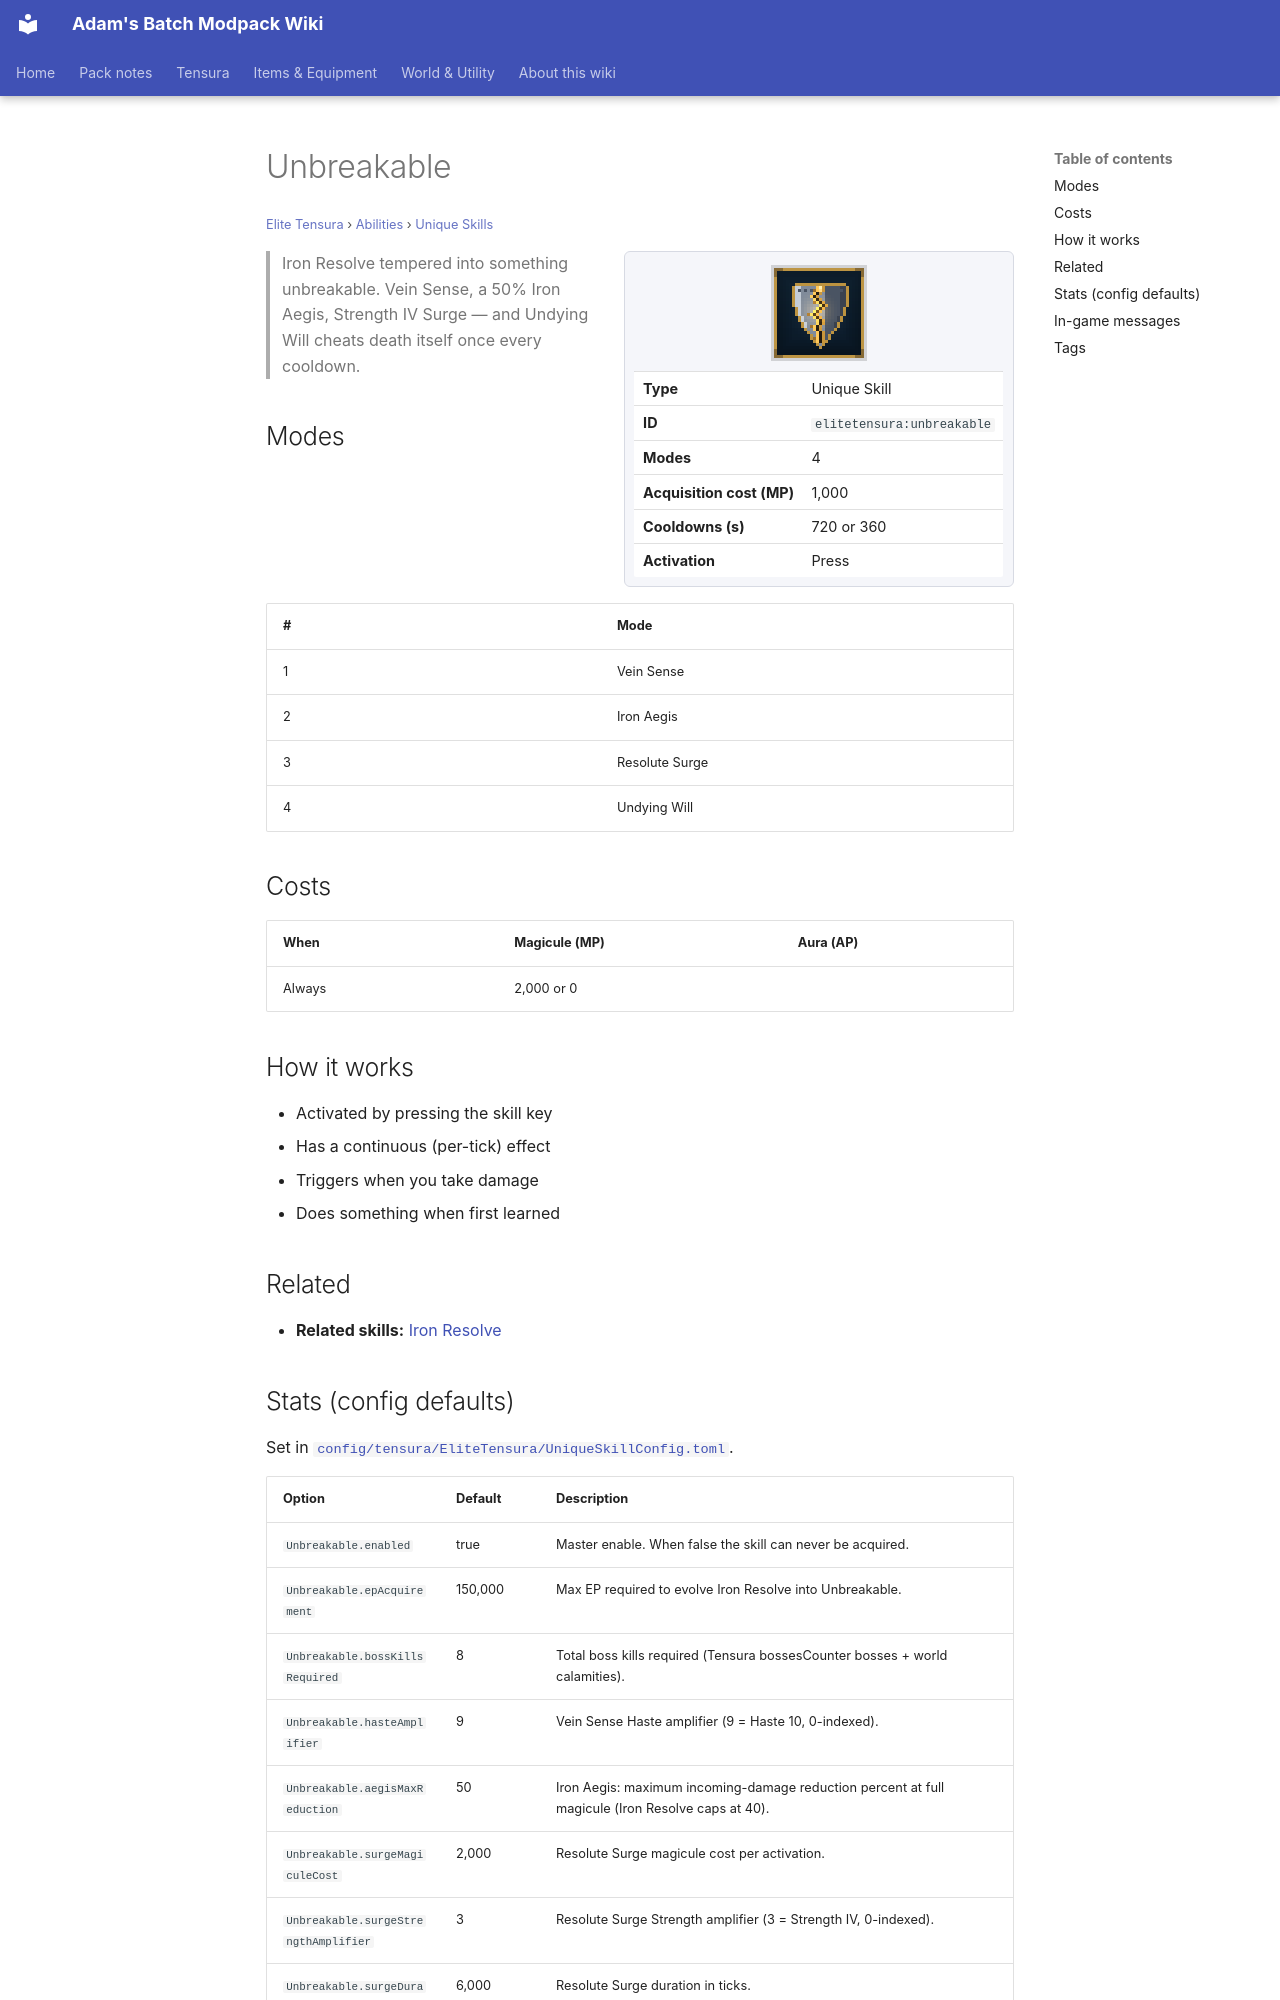

repository: Proteus-Nell/Adams-Batch-MC-Modpack-Wiki · page: elite-tensura/abilities/unique-skills/unbreakable/index.html · generator: mkdocs

# Unbreakable

<small>[Elite Tensura](../../index.md) &rsaquo; [Abilities](../index.md) &rsaquo; [Unique Skills](index.md)</small>

<div class="infobox" markdown>

![Unbreakable](../../../assets/icons/elitetensura/skill/unbreakable.png)

| | |
|---|---|
| **Type** | Unique Skill |
| **ID** | `elitetensura:unbreakable` |
| **Modes** | 4 |
| **Acquisition cost (MP)** | 1,000 |
| **Cooldowns (s)** | 720 or 360 |
| **Activation** | Press |

</div>

> Iron Resolve tempered into something unbreakable. Vein Sense, a 50% Iron Aegis, Strength IV Surge — and Undying Will cheats death itself once every cooldown.

## Modes

| # | Mode |
|---|---|
| 1 | Vein Sense |
| 2 | Iron Aegis |
| 3 | Resolute Surge |
| 4 | Undying Will |

## Costs

| When | Magicule (MP) | Aura (AP) |
|---|---|---|
| Always | 2,000 or 0 |  |

## How it works

- Activated by pressing the skill key
- Has a continuous (per-tick) effect
- Triggers when you take damage
- Does something when first learned

## Related

- **Related skills:** [Iron Resolve](../extra-skills/iron-resolve.md)
